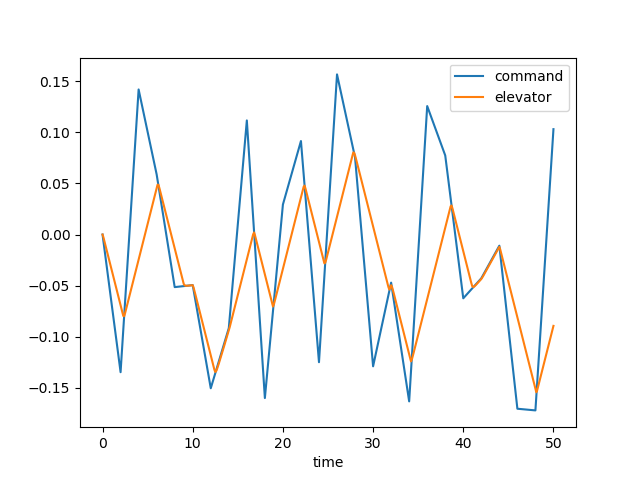

The data file committed next to this chart (first rows):
time, dec, de, u, w, q, theta, mode
0.0, 0.0, 0.0, 0.0, 0.0, 0.0, 0.0, 3.0
0.1, -0.00673, -0.002793, -0.000253, 0.0035, 0.0001549, 4.701817942986963e-06, 3.0
0.2, -0.01346, -0.006283, -0.001385, 0.02027, 0.000661, 4.295532562537119e-05, 3.0
0.3, -0.02019, -0.009774, -0.003771, 0.0567, 0.001458, 0.0001469, 3.0
0.4, -0.02692, -0.01326, -0.007736, 0.1176, 0.002486, 0.0003425, 3.0
0.5, -0.03365, -0.01676, -0.01355, 0.2062, 0.003689, 0.0006502, 3.0
0.6, -0.04038, -0.02025, -0.02145, 0.3247, 0.005013, 0.001085, 3.0
0.7, -0.04711, -0.02374, -0.03159, 0.4736, 0.006409, 0.001656, 3.0
0.8, -0.05384, -0.02723, -0.0441, 0.6529, 0.007835, 0.002368, 3.0
0.9, -0.06057, -0.03072, -0.05908, 0.8614, 0.009254, 0.003223, 3.0
1.0, -0.0673, -0.03421, -0.07657, 1.097, 0.01063, 0.004217, 3.0
1.1, -0.07403, -0.0377, -0.0966, 1.358, 0.01195, 0.005347, 3.0
1.2, -0.08076, -0.04119, -0.1192, 1.642, 0.01318, 0.006605, 3.0
1.3, -0.08749, -0.04468, -0.1442, 1.945, 0.01432, 0.007981, 3.0
1.4, -0.09422, -0.04817, -0.1717, 2.264, 0.01535, 0.009465, 3.0
1.5, -0.101, -0.05166, -0.2016, 2.596, 0.01627, 0.01105, 3.0
1.6, -0.1077, -0.05515, -0.2339, 2.94, 0.01708, 0.01272, 3.0
1.7, -0.1144, -0.05864, -0.2684, 3.29, 0.01778, 0.01446, 3.0
1.8, -0.1211, -0.06213, -0.3051, 3.646, 0.01838, 0.01627, 3.0
1.9, -0.1279, -0.06562, -0.3439, 4.004, 0.01889, 0.01813, 3.0
2.0, -0.1346, -0.06912, -0.3849, 4.363, 0.01931, 0.02004, 3.0
2.1, -0.1208, -0.07261, -0.4278, 4.721, 0.01966, 0.02199, 3.0
2.2, -0.107, -0.0761, -0.4728, 5.076, 0.01995, 0.02397, 3.0
2.3, -0.09313, -0.07959, -0.5197, 5.428, 0.02018, 0.02598, 3.0
2.4, -0.07931, -0.07975, -0.5682, 5.77, 0.02018, 0.028, 3.0
2.5, -0.06548, -0.07688, -0.6174, 6.09, 0.01962, 0.03, 3.0
2.6, -0.05166, -0.07338, -0.6664, 6.37, 0.01841, 0.0319, 3.0
2.7, -0.03783, -0.06989, -0.7143, 6.599, 0.01667, 0.03366, 3.0
2.8, -0.02401, -0.0664, -0.7606, 6.77, 0.01453, 0.03522, 3.0
2.9, -0.01019, -0.06291, -0.805, 6.879, 0.01211, 0.03656, 3.0
3.0, 0.003639, -0.05942, -0.8469, 6.922, 0.009505, 0.03764, 3.0
3.1, 0.01746, -0.05593, -0.8862, 6.899, 0.00682, 0.03846, 3.0
3.2, 0.03129, -0.05244, -0.9226, 6.814, 0.004135, 0.039, 3.0
3.3, 0.04511, -0.04895, -0.9561, 6.669, 0.00152, 0.03929, 3.0
3.4, 0.05894, -0.04546, -0.9867, 6.469, -0.0009699, 0.03931, 3.0
3.5, 0.07276, -0.04197, -1.014, 6.219, -0.00329, 0.0391, 3.0
3.6, 0.08659, -0.03848, -1.039, 5.927, -0.005408, 0.03866, 3.0
3.7, 0.1004, -0.03499, -1.061, 5.598, -0.007304, 0.03802, 3.0
3.8, 0.1142, -0.0315, -1.081, 5.239, -0.008965, 0.03721, 3.0
3.9, 0.1281, -0.02801, -1.098, 4.857, -0.01039, 0.03624, 3.0
4.0, 0.1419, -0.02452, -1.113, 4.457, -0.01158, 0.03514, 3.0
4.1, 0.1377, -0.02102, -1.125, 4.046, -0.01256, 0.03393, 3.0
4.2, 0.1336, -0.01753, -1.136, 3.628, -0.01333, 0.03263, 3.0
4.3, 0.1294, -0.01404, -1.145, 3.208, -0.01391, 0.03127, 3.0
4.4, 0.1253, -0.01055, -1.153, 2.789, -0.01433, 0.02986, 3.0
4.5, 0.1211, -0.007062, -1.159, 2.376, -0.01461, 0.02841, 3.0
4.6, 0.117, -0.003571, -1.163, 1.97, -0.01477, 0.02694, 3.0
4.7, 0.1128, -8.066807640716434e-05, -1.167, 1.573, -0.01484, 0.02546, 3.0
4.8, 0.1086, 0.00341, -1.169, 1.188, -0.01484, 0.02397, 3.0
4.9, 0.1045, 0.006901, -1.17, 0.8135, -0.01479, 0.02249, 3.0
5.0, 0.1003, 0.01039, -1.169, 0.4513, -0.01472, 0.02101, 3.0
5.1, 0.09619, 0.01388, -1.168, 0.1009, -0.01462, 0.01954, 3.0
5.2, 0.09203, 0.01737, -1.166, -0.238, -0.01453, 0.01809, 3.0
5.3, 0.08788, 0.02086, -1.162, -0.5662, -0.01446, 0.01664, 3.0
5.4, 0.08372, 0.02435, -1.157, -0.8846, -0.0144, 0.01519, 3.0
5.5, 0.07957, 0.02784, -1.151, -1.194, -0.01438, 0.01376, 3.0
5.6, 0.07541, 0.03134, -1.143, -1.496, -0.0144, 0.01232, 3.0
5.7, 0.07126, 0.03483, -1.135, -1.792, -0.01446, 0.01087, 3.0
5.8, 0.0671, 0.03832, -1.125, -2.082, -0.01456, 0.009423, 3.0
5.9, 0.06295, 0.04181, -1.113, -2.368, -0.0147, 0.00796, 3.0
... 441 more rows
